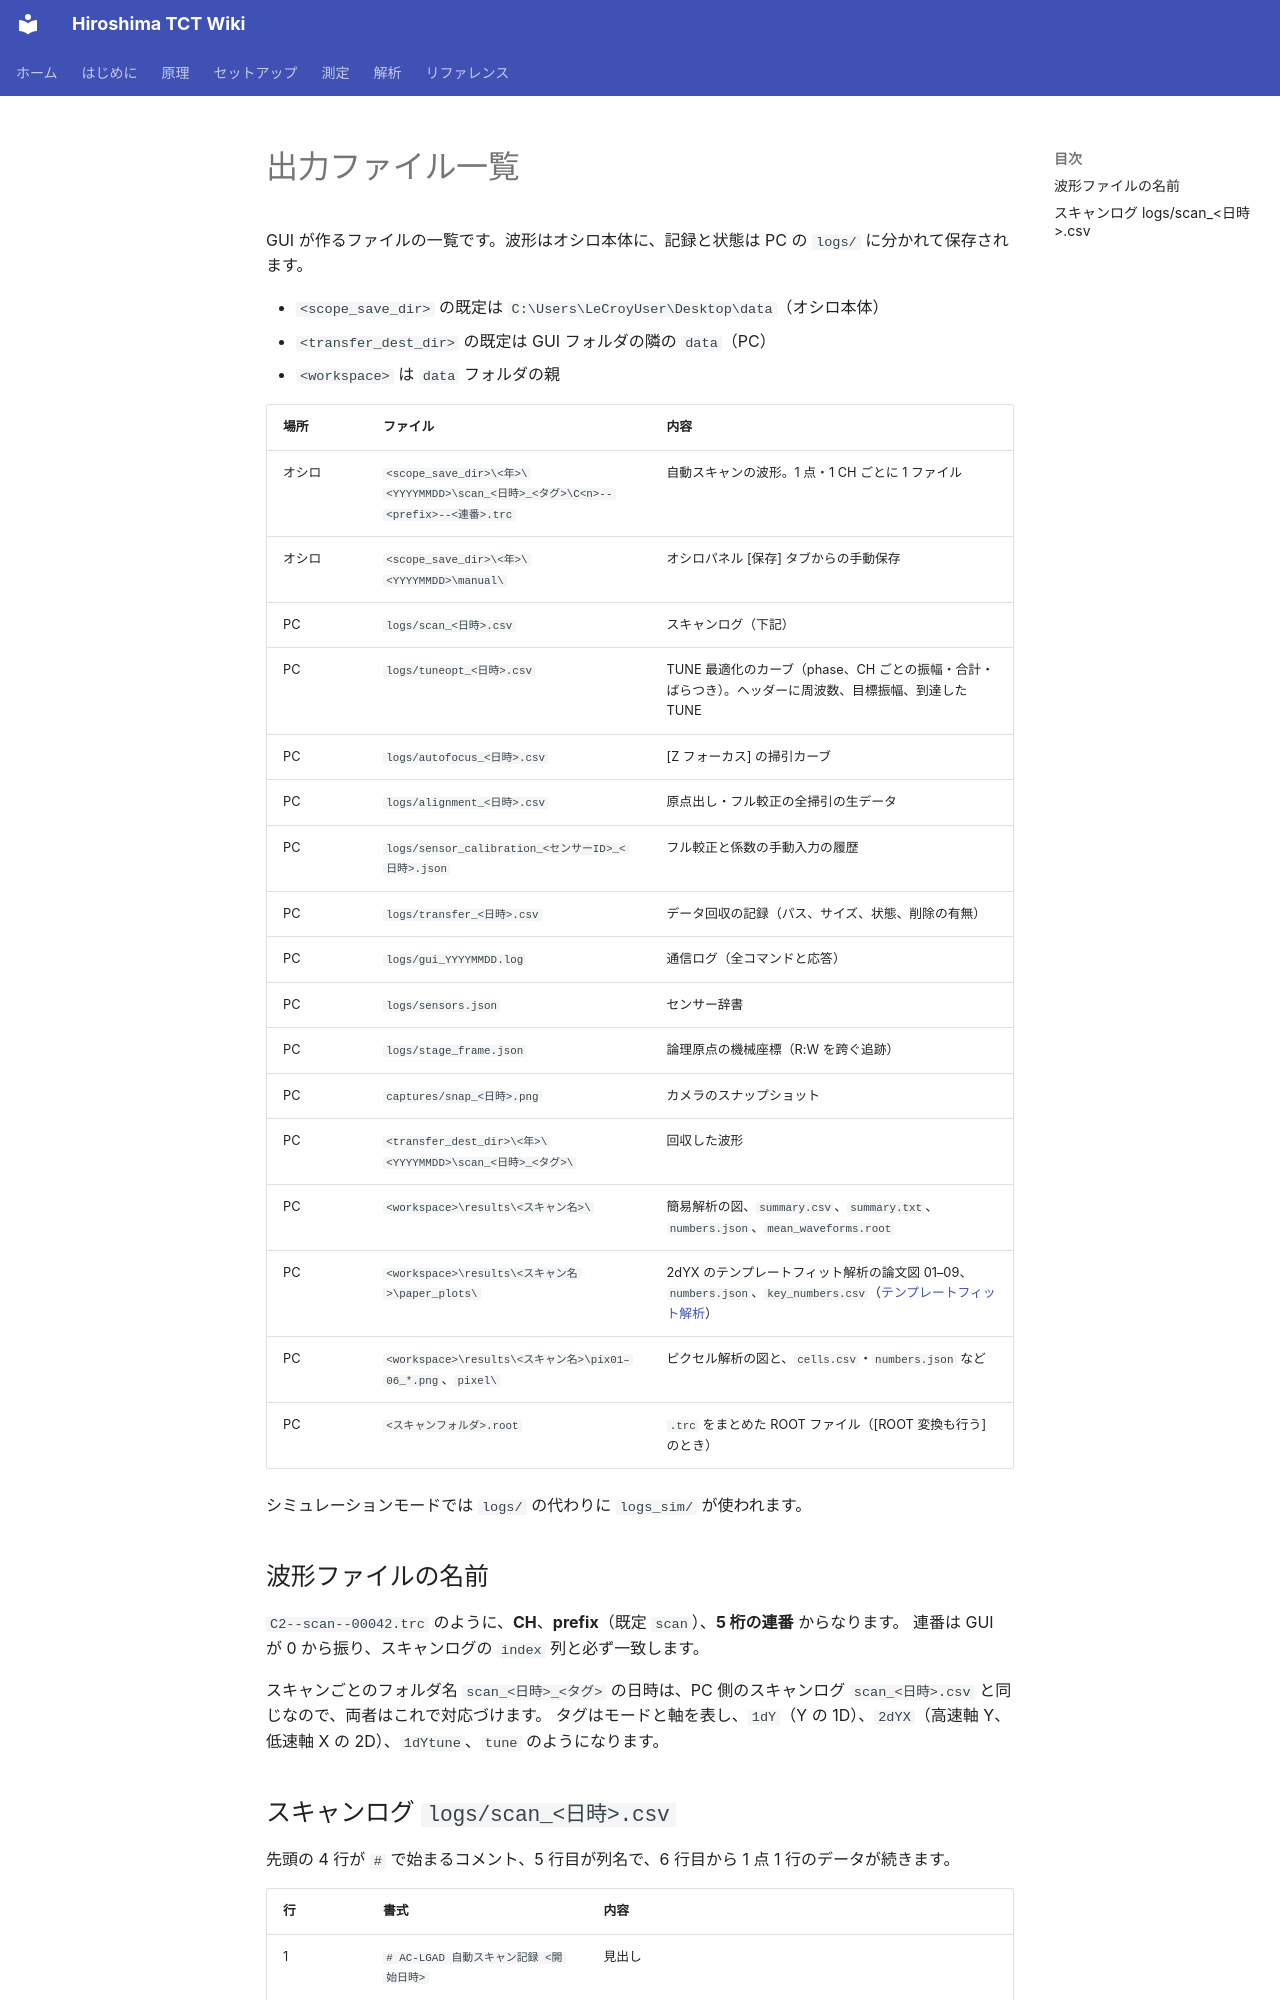

repository: Kanato-M/Hiroshima-TCT-wiki · page: ja/reference/files/index.html · generator: mkdocs

# 出力ファイル一覧

GUI が作るファイルの一覧です。波形はオシロ本体に、記録と状態は PC の `logs/` に分かれて保存されます。

- `<scope_save_dir>` の既定は `C:\Users\LeCroyUser\Desktop\data`（オシロ本体）
- `<transfer_dest_dir>` の既定は GUI フォルダの隣の `data`（PC）
- `<workspace>` は `data` フォルダの親

| 場所 | ファイル | 内容 |
| --- | --- | --- |
| オシロ | `<scope_save_dir>\<年>\<YYYYMMDD>\scan_<日時>_<タグ>\C<n>--<prefix>--<連番>.trc` | 自動スキャンの波形。1 点・1 CH ごとに 1 ファイル |
| オシロ | `<scope_save_dir>\<年>\<YYYYMMDD>\manual\` | オシロパネル [保存] タブからの手動保存 |
| PC | `logs/scan_<日時>.csv` | スキャンログ（下記） |
| PC | `logs/tuneopt_<日時>.csv` | TUNE 最適化のカーブ（phase、CH ごとの振幅・合計・ばらつき）。ヘッダーに周波数、目標振幅、到達した TUNE |
| PC | `logs/autofocus_<日時>.csv` | [Z フォーカス] の掃引カーブ |
| PC | `logs/alignment_<日時>.csv` | 原点出し・フル較正の全掃引の生データ |
| PC | `logs/sensor_calibration_<センサーID>_<日時>.json` | フル較正と係数の手動入力の履歴 |
| PC | `logs/transfer_<日時>.csv` | データ回収の記録（パス、サイズ、状態、削除の有無） |
| PC | `logs/gui_YYYYMMDD.log` | 通信ログ（全コマンドと応答） |
| PC | `logs/sensors.json` | センサー辞書 |
| PC | `logs/stage_frame.json` | 論理原点の機械座標（R:W を跨ぐ追跡） |
| PC | `captures/snap_<日時>.png` | カメラのスナップショット |
| PC | `<transfer_dest_dir>\<年>\<YYYYMMDD>\scan_<日時>_<タグ>\` | 回収した波形 |
| PC | `<workspace>\results\<スキャン名>\` | 簡易解析の図、`summary.csv`、`summary.txt`、`numbers.json`、`mean_waveforms.root` |
| PC | `<workspace>\results\<スキャン名>\paper_plots\` | 2dYX のテンプレートフィット解析の論文図 01–09、`numbers.json`、`key_numbers.csv`（[テンプレートフィット解析](../measurement/data.md#template)） |
| PC | `<workspace>\results\<スキャン名>\pix01–06_*.png`、`pixel\` | ピクセル解析の図と、`cells.csv`・`numbers.json` など |
| PC | `<スキャンフォルダ>.root` | `.trc` をまとめた ROOT ファイル（[ROOT 変換も行う] のとき） |

シミュレーションモードでは `logs/` の代わりに `logs_sim/` が使われます。

## 波形ファイルの名前

`C2--scan--00042.trc` のように、**CH**、**prefix**（既定 `scan`）、**5 桁の連番** からなります。
連番は GUI が 0 から振り、スキャンログの `index` 列と必ず一致します。

スキャンごとのフォルダ名 `scan_<日時>_<タグ>` の日時は、PC 側のスキャンログ `scan_<日時>.csv` と同じなので、両者はこれで対応づけます。
タグはモードと軸を表し、`1dY`（Y の 1D）、`2dYX`（高速軸 Y、低速軸 X の 2D）、`1dYtune`、`tune` のようになります。
